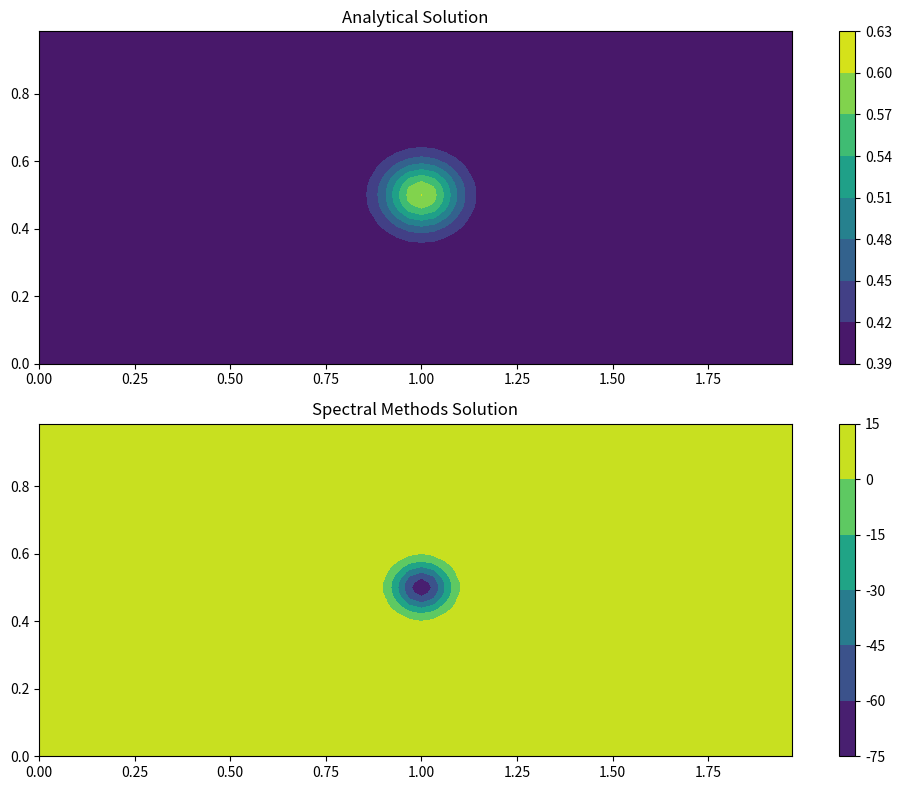

Source code (Python):
import numpy as np 
import matplotlib.pyplot as plt
import time
    
# Parameters
Lx = 2
Ly = 1
Lz = 1
Xc = Lx/2
Yc = Ly/2
Zc = Lz/2
Nx = 2**6
Ny = 2**6
Nz = 2**6
alpha = 0.01
beta = 0.01
gamma = 0.01
epsilon = 1
dz = 0.001 

# Grid
x = np.linspace(0,Lx,Nx,endpoint=False)
y = np.linspace(0,Ly,Ny,endpoint=False)
z = np.linspace(0,Lz,Nz,endpoint=False)

X,Y,Z = np.meshgrid(x,y,z,indexing='ij')
T = np.zeros((Nx,Ny))
# T1 = np.sin(4*np.pi*X)*np.cos(2*np.pi*Y) # wavenumber (4,1)
# T2 = np.sin(12*np.pi*X + 5)*np.cos(6*np.pi*Y - 3) # wavenumber (12,3)
# T_analytical = T1 + T2
# F = (-(4*np.pi)**2 - (2*np.pi)**2)*T1 + (-(12*np.pi)**2 - (6*np.pi)**2)*T2 + epsilon*(T1 + T2)

expo = np.exp(-(X-Xc)**2/alpha - (Y-Yc)**2/beta - (Z-Zc)**2/gamma)
T_analytical = expo + Z**2
F = (-2/alpha + 4*(X-Xc)**2/alpha**2 - 2/beta + 4*(Y-Yc)**2/beta**2 - 2/gamma + 4*(Z-Zc)**2/gamma**2)*expo + 2 + epsilon*(expo + Z**2)
#####################################################################

def transform(T):
    return np.fft.fftn(T)

def inverse_transform(T_hat):
    return np.fft.ifftn(T_hat).real

def wavenumbers():
    kx = np.fft.fftfreq(Nx)*Nx*(2*np.pi/Lx)
    ky = np.fft.fftfreq(Ny)*Ny*(2*np.pi/Ly)
    kz = np.fft.fftfreq(Nz)*Nz*(2*np.pi/Lz)  
    return kx, ky, kz  

#You can also define a normalized coordinate x_star = 2*pi*x/Lx and y_star = 2*pi*y/Ly
#BUT YOU NEED TO BE CAREFUL WITH THE DERIVATIVES


kx,ky,kz=wavenumbers()
F_hat=transform(F)
T_hat=np.zeros((Nx,Ny,Nz),dtype=complex)



KX, KY, KZ = np.meshgrid(kx, ky, kz, indexing='ij')

ksq = KX**2 + KY**2 
b = epsilon - ksq - 2/dz**2
a = 1/dz**2

for i in range(Nx):
    for j in range(Ny):
        A = np.zeros((Nz, Nz))
        
        for k in range(1, Nz-1):
            A[k, k-1] = a          
            A[k, k] = b[i,j,k] 
            A[k, k+1] = a           
        
        # Apply boundary conditions
        A[0, 0] = 1
        A[-1, -1] = 1
        A[0, 1:] = 0
        A[-1, :-1] = 0
        
        T_hat_slice = np.linalg.solve(A, F_hat[i, j, :])
        T_hat[i,j,:] = T_hat_slice

T=inverse_transform(T_hat)
#####################################################################


fig, axs = plt.subplots(2, 1, figsize=(10, 8))

# Plot the analytical solution
contour1 = axs[0].contourf(X[:,:,40], Y[:,:,40], T_analytical[:,:,40])
fig.colorbar(contour1, ax=axs[0])
axs[0].set_title('Analytical Solution')

# Plot the computed solution
contour2 = axs[1].contourf(X[:,:,40], Y[:,:,40], T[:,:,40])
fig.colorbar(contour2, ax=axs[1])
axs[1].set_title('Spectral Methods Solution')

plt.tight_layout()
plt.show()

# Additional diagnostics
print("Maximum and minimum values in the computed solution:")
print(f"Max: {np.max(T)}")
print(f"Min: {np.min(T)}")

# Additional diagnostics
print("Maximum and minimum values in the analytic solution:")
print(f"Max: {np.max(T_analytical)}")
print(f"Min: {np.min(T_analytical)}")